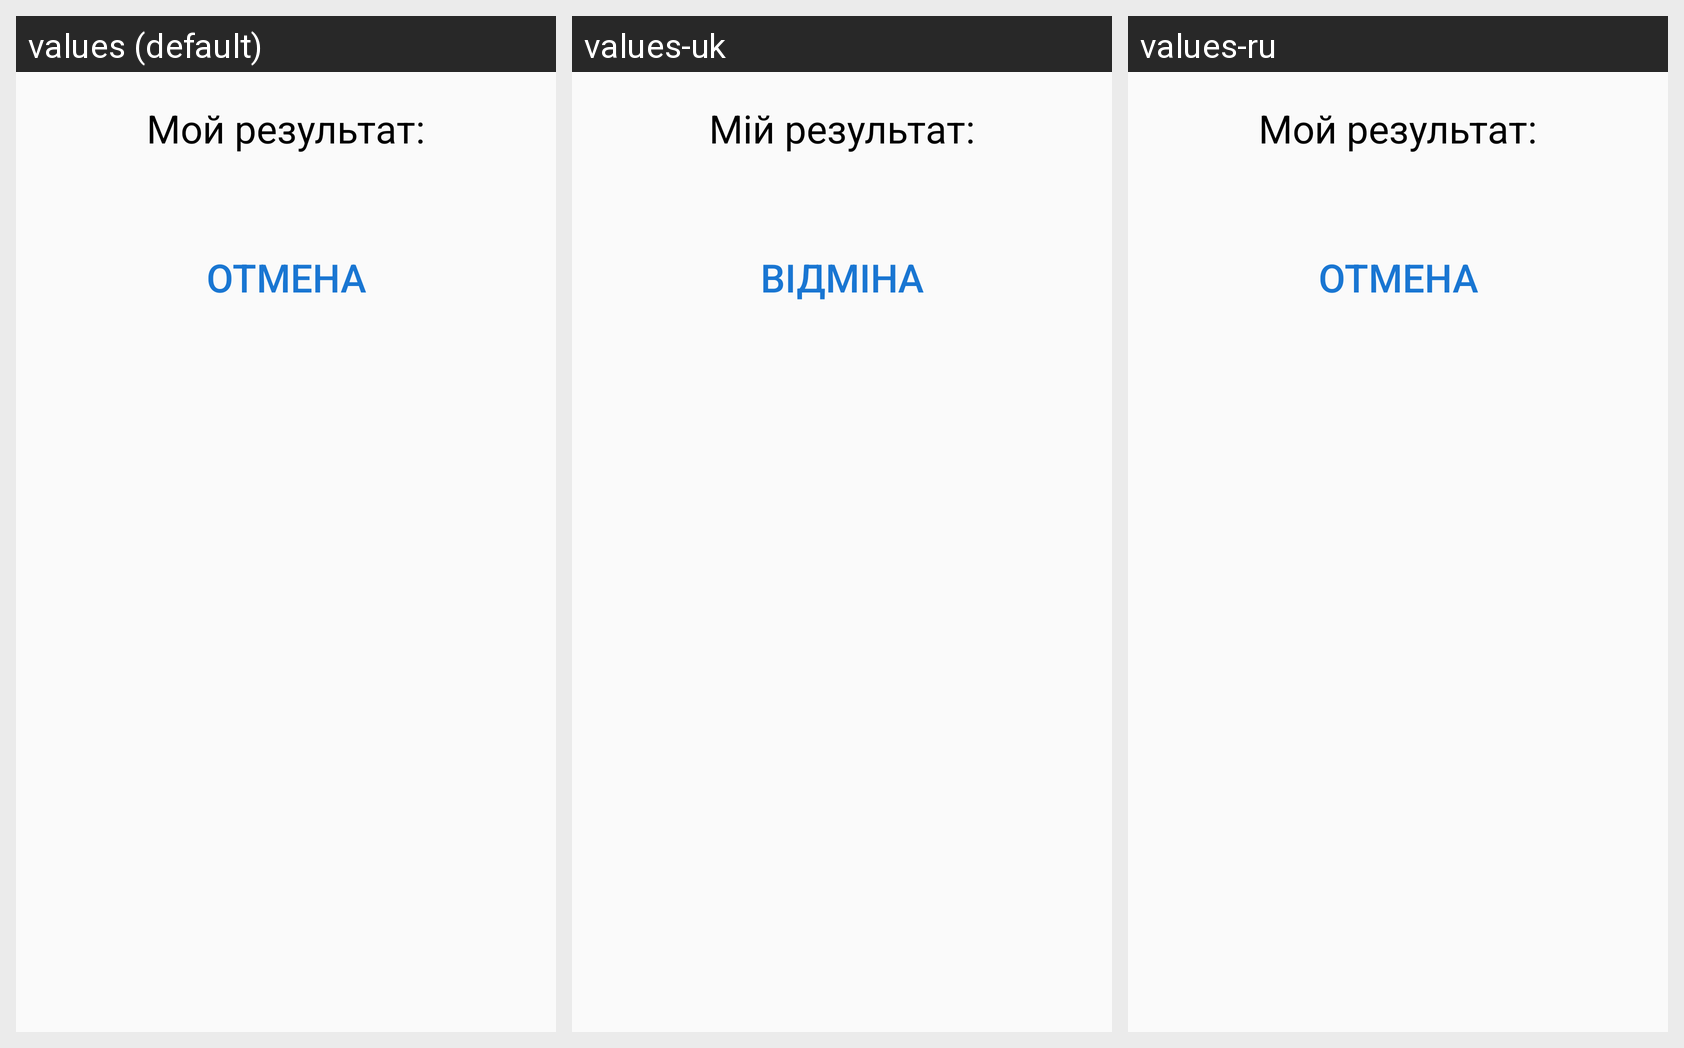

For this localized Android screen grid, give each drawn string resource with its value in every locale shown.
Android screen res/layout/finish_challenge_fragment.xml rendered under 3 locales, left to right: values (default), values-uk, values-ru. Device: Nexus 5 (rendered at 1080×1920; each locale shown at half size, 540×960, under a caption strip naming it); theme AppTheme2.
Strings drawn on this screen, with the default value and each locale's value (text and hints the layout hard-codes, and strings that could not be matched under every locale, appear in the picture but are not listed):

myresult
  values: Мой результат:
  values-uk: Мій результат:
  values-ru: Мой результат:

cancel
  values: Отмена
  values-uk: Відміна
  values-ru: Отмена  [not translated; the default value is used]
